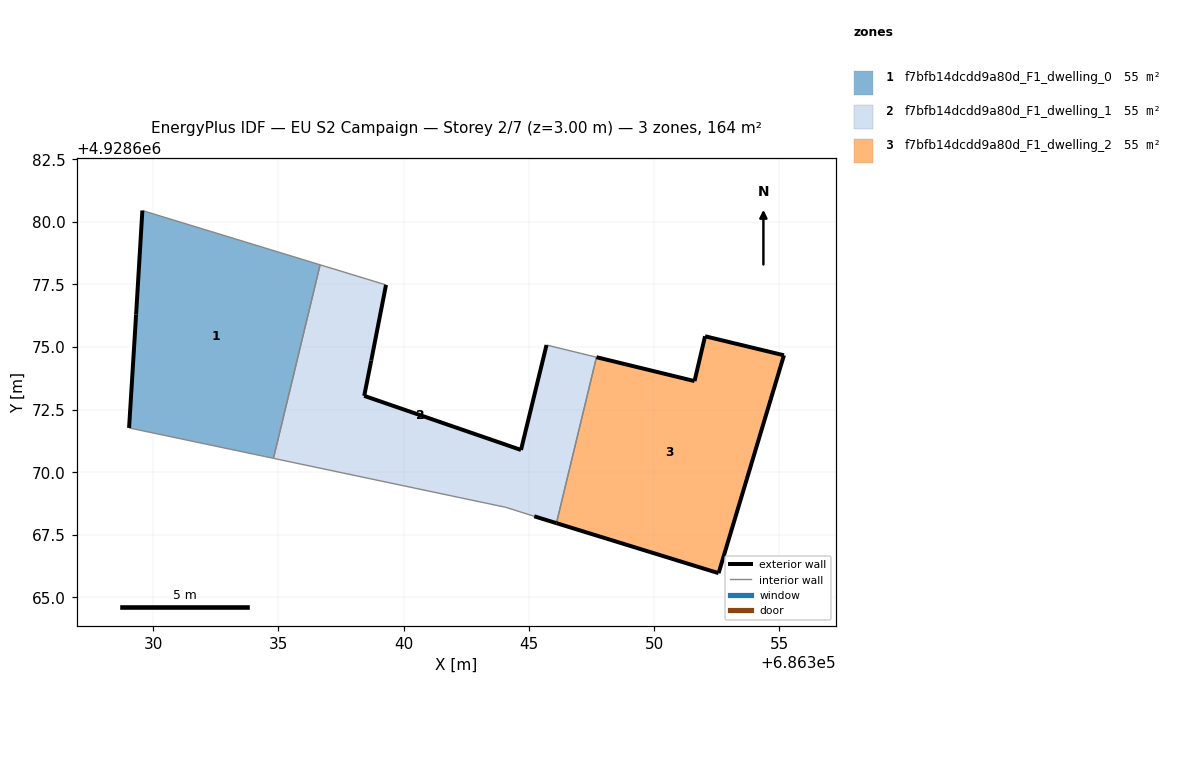
=== STOREY PLAN SPEC (per zone: floor XY polygon, exterior-wall plan segments, windows/doors) ===
zone 1: f7bfb14dcdd9a80d_F1_dwelling_0  (54.8 m²)
  floor: (686334.80, 4928670.55) (686336.67, 4928678.28) (686329.57, 4928680.45) (686329.32, 4928676.30) (686329.04, 4928671.77)
  exterior wall: (686329.04, 4928671.77) – (686329.32, 4928676.30)  [4.5 m]
  exterior wall: (686329.32, 4928676.30) – (686329.57, 4928680.45)  [4.2 m]
  interior walls: 3
zone 2: f7bfb14dcdd9a80d_F1_dwelling_1  (54.8 m²)
  floor: (686346.10, 4928667.97) (686347.70, 4928674.59) (686345.71, 4928675.08) (686344.69, 4928670.89) (686338.43, 4928673.05) (686338.71, 4928674.46) (686339.30, 4928677.48) (686336.67, 4928678.28) (686334.80, 4928670.55) (686344.08, 4928668.60) (686345.22, 4928668.24)
  exterior wall: (686338.43, 4928673.05) – (686344.69, 4928670.89)  [6.6 m]
  exterior wall: (686344.69, 4928670.89) – (686345.71, 4928675.08)  [4.3 m]
  exterior wall: (686346.10, 4928667.97) – (686345.22, 4928668.24)  [0.9 m]
  exterior wall: (686339.30, 4928677.48) – (686338.71, 4928674.46)  [3.1 m]
  exterior wall: (686338.71, 4928674.46) – (686338.43, 4928673.05)  [1.4 m]
  interior walls: 6
zone 3: f7bfb14dcdd9a80d_F1_dwelling_2  (54.8 m²)
  floor: (686352.58, 4928665.97) (686355.19, 4928674.67) (686352.04, 4928675.43) (686351.62, 4928673.64) (686347.70, 4928674.59) (686346.10, 4928667.97)
  exterior wall: (686355.19, 4928674.67) – (686352.58, 4928665.97)  [9.1 m]
  exterior wall: (686352.58, 4928665.97) – (686346.10, 4928667.97)  [6.8 m]
  exterior wall: (686347.70, 4928674.59) – (686351.62, 4928673.64)  [4.0 m]
  exterior wall: (686351.62, 4928673.64) – (686352.04, 4928675.43)  [1.8 m]
  exterior wall: (686352.04, 4928675.43) – (686355.19, 4928674.67)  [3.2 m]
  interior walls: 1

=== DERIVED (storey summary) ===
Building: EU S2 Campaign
Storey: 2 of 7  (floor level z = 3.00 m)
Storey gross floor area: 164.3 m²
Zones on this storey: 3
  - f7bfb14dcdd9a80d_F1_dwelling_0: floor 54.8 m²; exterior wall 8.7 m (26.1 m²); WWR 0.0%
  - f7bfb14dcdd9a80d_F1_dwelling_1: floor 54.8 m²; exterior wall 16.4 m (49.1 m²); WWR 0.0%
  - f7bfb14dcdd9a80d_F1_dwelling_2: floor 54.8 m²; exterior wall 25.0 m (74.9 m²); WWR 0.0%
Zone adjacency (shared interzone walls):
  - f7bfb14dcdd9a80d_F1_dwelling_0 ↔ f7bfb14dcdd9a80d_F1_dwelling_1
  - f7bfb14dcdd9a80d_F1_dwelling_1 ↔ f7bfb14dcdd9a80d_F1_dwelling_2